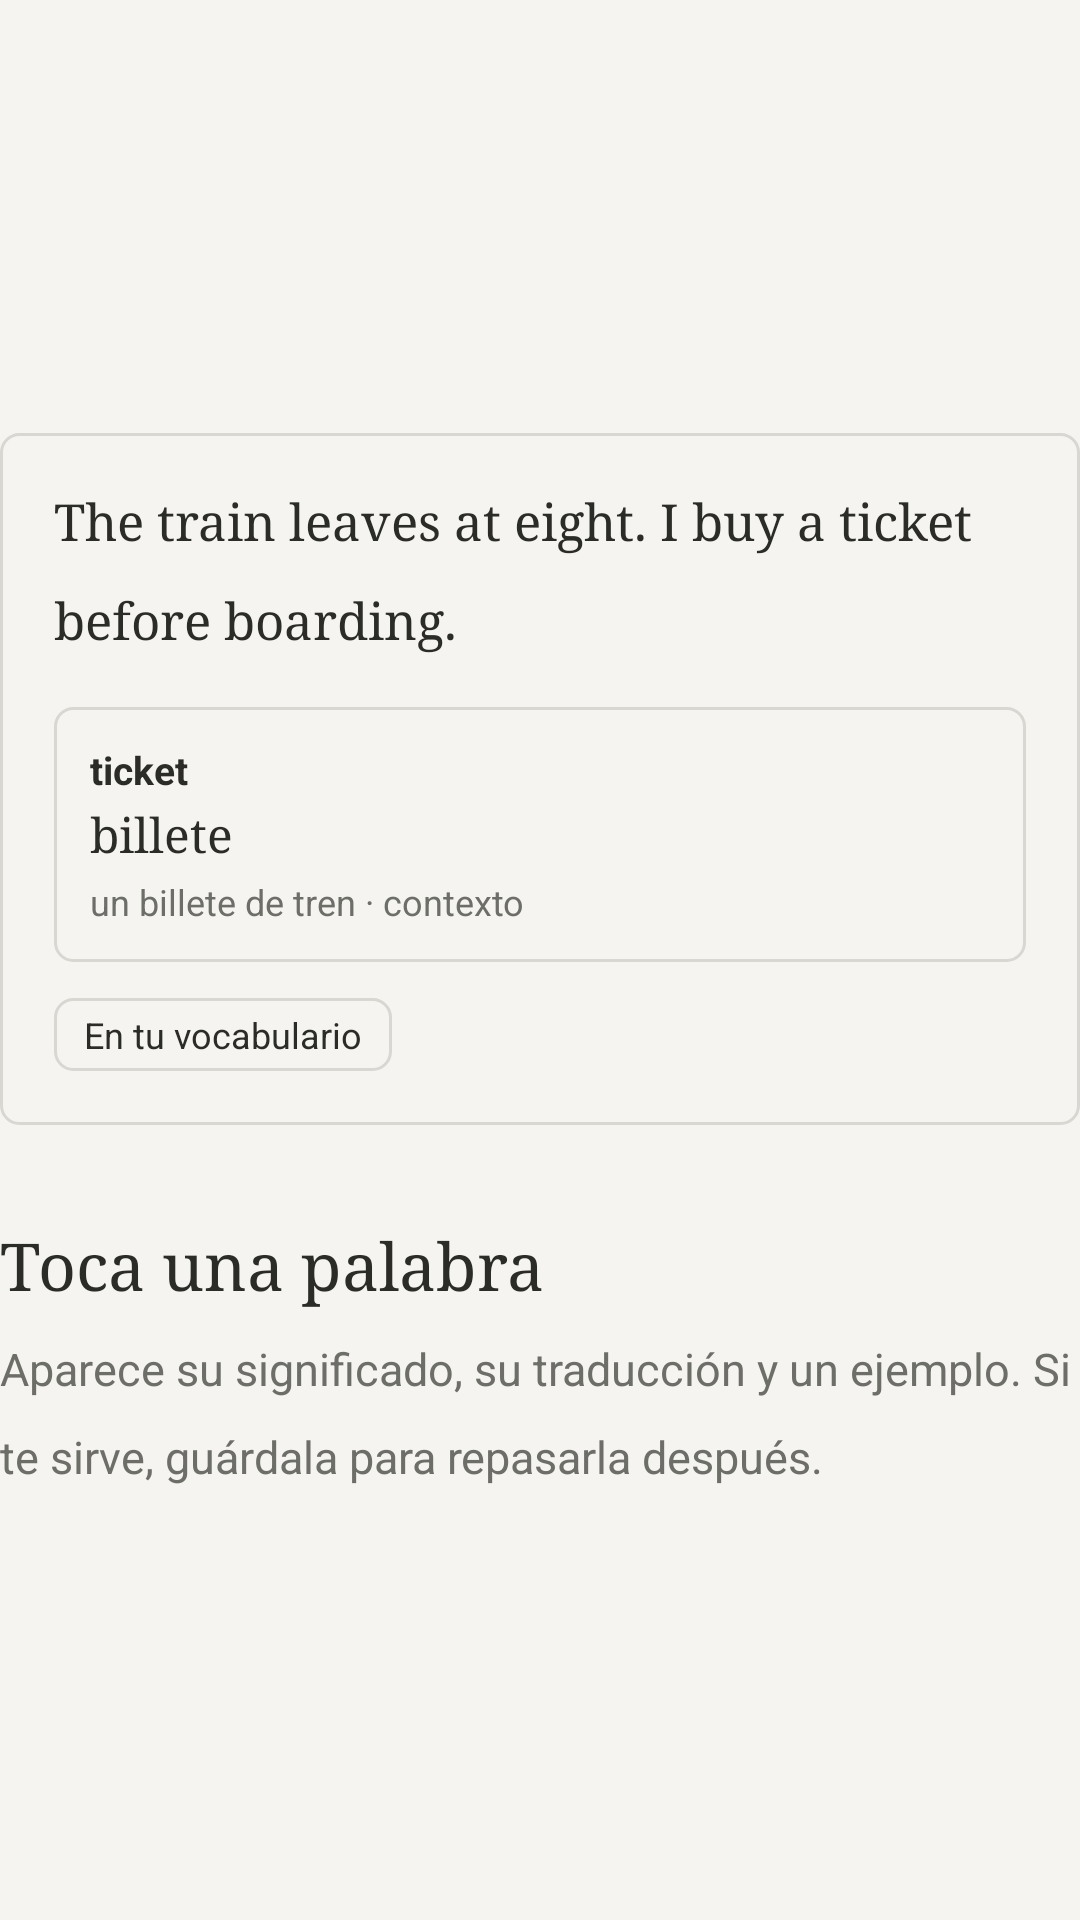

Produce the Android XML layout that renders to this screen, including the resource entries it uses.
<!-- AndroidManifest.xml: application theme Theme.Leelo -->
<!-- res/layout/onboarding_page_read.xml -->
<?xml version="1.0" encoding="utf-8"?>
<LinearLayout xmlns:android="http://schemas.android.com/apk/res/android"
    android:layout_width="match_parent"
    android:layout_height="match_parent"
    android:gravity="center_vertical"
    android:orientation="vertical">

    <LinearLayout
        android:id="@+id/pageVisual"
        android:layout_width="match_parent"
        android:layout_height="wrap_content"
        android:background="@drawable/bg_word_dialog"
        android:orientation="vertical"
        android:padding="18dp">

        <TextView
            android:id="@+id/demoSentence"
            android:layout_width="match_parent"
            android:layout_height="wrap_content"
            android:fontFamily="serif"
            android:lineSpacingMultiplier="1.6"
            android:text="The train leaves at eight. I buy a ticket before boarding."
            android:textColor="?attr/colorOnSurface"
            android:textSize="17sp" />

        <LinearLayout
            android:id="@+id/demoPopup"
            android:layout_width="match_parent"
            android:layout_height="wrap_content"
            android:layout_marginTop="18dp"
            android:background="@drawable/bg_word_dialog"
            android:orientation="vertical"
            android:padding="12dp">

            <TextView
                android:layout_width="wrap_content"
                android:layout_height="wrap_content"
                android:text="ticket"
                android:textColor="?attr/colorOnSurface"
                android:textSize="13sp"
                android:textStyle="bold" />

            <TextView
                android:layout_width="match_parent"
                android:layout_height="wrap_content"
                android:layout_marginTop="2dp"
                android:fontFamily="serif"
                android:text="billete"
                android:textColor="?attr/colorOnSurface"
                android:textSize="16sp" />

            <TextView
                android:layout_width="match_parent"
                android:layout_height="wrap_content"
                android:layout_marginTop="4dp"
                android:text="un billete de tren · contexto"
                android:textColor="?attr/colorOnSurfaceVariant"
                android:textSize="12sp" />
        </LinearLayout>

        <TextView
            android:id="@+id/demoSavedChip"
            android:layout_width="wrap_content"
            android:layout_height="wrap_content"
            android:layout_marginTop="12dp"
            android:background="@drawable/bg_state_chip"
            android:paddingStart="10dp"
            android:paddingTop="4dp"
            android:paddingEnd="10dp"
            android:paddingBottom="4dp"
            android:text="En tu vocabulario"
            android:textColor="?attr/colorOnSurface"
            android:textSize="12sp" />
    </LinearLayout>

    <TextView
        android:id="@+id/pageTitle"
        android:layout_width="wrap_content"
        android:layout_height="wrap_content"
        android:layout_marginTop="32dp"
        android:fontFamily="serif"
        android:text="Toca una palabra"
        android:textColor="?attr/colorOnSurface"
        android:textSize="22sp" />

    <TextView
        android:id="@+id/pageBody"
        android:layout_width="match_parent"
        android:layout_height="wrap_content"
        android:layout_marginTop="10dp"
        android:lineSpacingMultiplier="1.6"
        android:text="Aparece su significado, su traducción y un ejemplo. Si te sirve, guárdala para repasarla después."
        android:textColor="?attr/colorOnSurfaceVariant"
        android:textSize="15sp" />

</LinearLayout>
<!-- resources referenced by this layout -->
<resources>
  <!-- drawable bg_state_chip (drawable) -->
  <?xml version="1.0" encoding="utf-8"?>
  <shape xmlns:android="http://schemas.android.com/apk/res/android"
      android:shape="rectangle">
      <corners android:radius="6dp" />
      <solid android:color="@android:color/transparent" />
      <stroke
          android:width="1dp"
          android:color="@color/line" />
  </shape>
  <!-- drawable bg_word_dialog (drawable) -->
  <?xml version="1.0" encoding="utf-8"?>
  <shape xmlns:android="http://schemas.android.com/apk/res/android"
      android:shape="rectangle">
      <solid android:color="?attr/colorSurface" />
      <corners android:radius="6dp" />
      <stroke
          android:width="1dp"
          android:color="?attr/colorOutline" />
      <padding 
          android:left="8dp"
          android:top="8dp"
          android:right="8dp"
          android:bottom="8dp" />
  </shape>
  <style name="Theme.Leelo" parent="Base.Theme.Leelo" />
  <color name="line">#FFD8D7D2</color>
  <style name="Base.Theme.Leelo" parent="Theme.Material3.DayNight.NoActionBar">
          <item name="colorPrimary">@color/accent</item>
          <item name="colorOnPrimary">@color/accent_on</item>
          <item name="colorSecondary">@color/accent</item>
          <item name="colorOnSecondary">@color/accent_on</item>
  
          <item name="android:colorBackground">@color/paper</item>
          <item name="colorOnBackground">@color/ink</item>
          <item name="colorSurface">@color/paper</item>
          <item name="colorOnSurface">@color/ink</item>
          <item name="colorSurfaceVariant">@color/paper</item>
          <item name="colorOnSurfaceVariant">@color/ink_muted</item>
          <item name="colorOutline">@color/line</item>
          <item name="colorOutlineVariant">@color/line</item>
          <item name="colorPrimaryContainer">@color/paper</item>
          <item name="colorSecondaryContainer">@color/paper</item>
  
          <item name="android:statusBarColor">@color/paper</item>
          <item name="android:windowLightStatusBar" tools:targetApi="m">true</item>
          <item name="android:navigationBarColor">@color/paper</item>
          <item name="android:windowBackground">@color/paper</item>
  
          <item name="android:fontFamily">sans-serif</item>
      </style>
  <color name="accent">#FF63635F</color>
  <color name="accent_on">#FFF5F4F1</color>
  <color name="paper">#FFF5F4F1</color>
  <color name="ink">#FF2B2B28</color>
  <color name="ink_muted">#FF6E6E69</color>
</resources>
